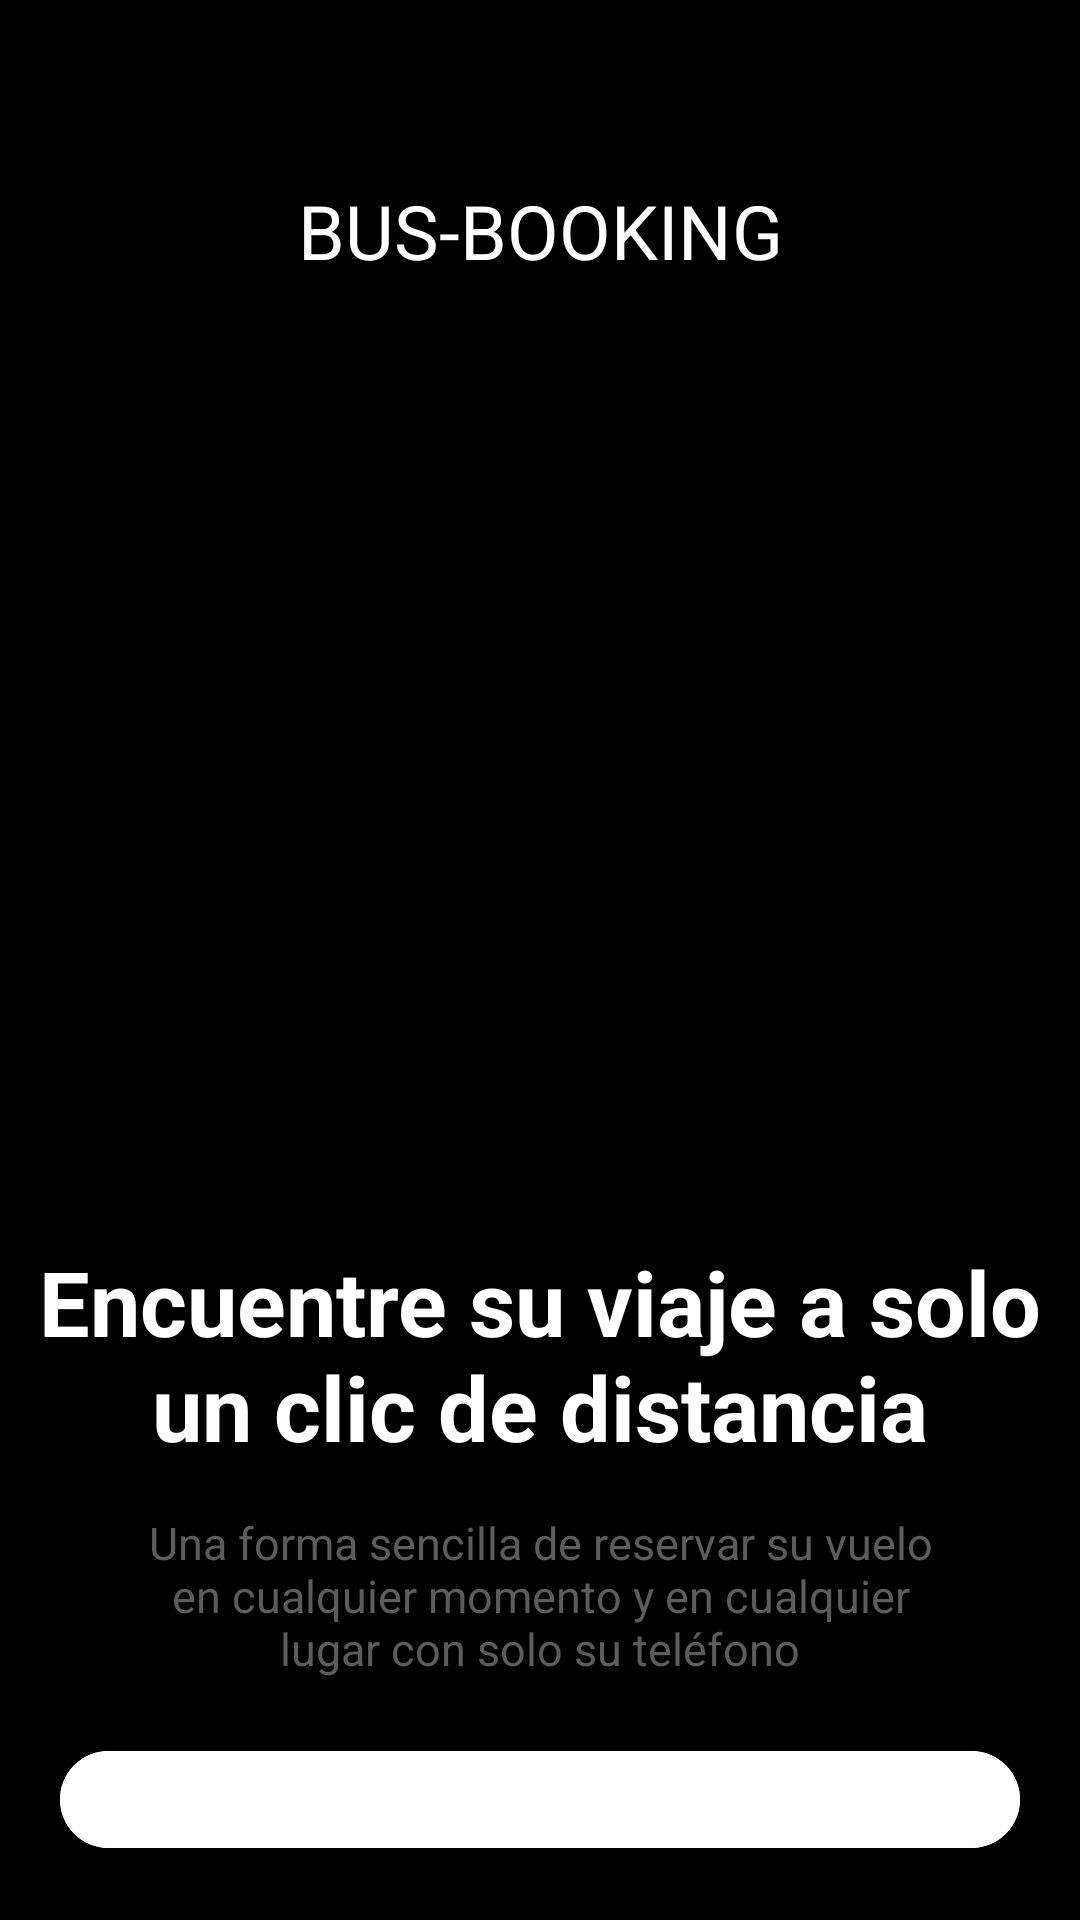

Here is an Android app screen rendered from its layout file. Give the layout XML and the strings, colors and styles it references.
<!-- AndroidManifest.xml: activity theme Theme.BusBooking -->
<!-- res/layout/activity_main.xml -->
<?xml version="1.0" encoding="utf-8"?>
<LinearLayout xmlns:android="http://schemas.android.com/apk/res/android"
    xmlns:app="http://schemas.android.com/apk/res-auto"
    xmlns:tools="http://schemas.android.com/tools"
    android:layout_width="match_parent"
    android:layout_height="match_parent"
    tools:context=".MainActivity"
    android:background="@color/black"
    android:orientation="vertical">

    <TextView
        android:layout_width="match_parent"
        android:layout_height="wrap_content"
        android:text="@string/Bus_Booking"
        android:gravity="center_horizontal"
        android:textSize="25sp"
        android:textColor="@color/white"
        android:layout_marginTop="60dp"/>

    <ImageView
        android:layout_width="wrap_content"
        android:layout_height="250dp"
        android:layout_gravity="center"
        android:layout_marginTop="40dp"
        android:scaleType="centerCrop"
        android:src="@drawable/bus"
        android:contentDescription="@null"/>

    <TextView
        android:layout_width="match_parent"
        android:layout_height="wrap_content"
        android:text="@string/Speech1"
        android:textColor="@color/white"
        android:textSize="30sp"
        android:textStyle="bold"
        android:gravity="center"
        android:layout_marginTop="30dp"/>


    <TextView
        android:layout_width="match_parent"
        android:layout_height="wrap_content"
        android:text="@string/Speech2"
        android:textColor="#5C5C5C"
        android:textSize="15sp"
        android:layout_gravity="center"
        android:gravity="center"
        android:layout_marginTop="15dp"
        android:layout_marginLeft="40dp"
        android:layout_marginRight="40dp"/>

    <com.google.android.material.button.MaterialButton
        android:id="@+id/getstarted"
        android:layout_width="match_parent"
        android:layout_height="wrap_content"
        android:text="@string/getstarted"
        android:textColor="@color/black"
        android:backgroundTint="@color/white"
        android:padding="15dp"
        android:layout_margin="20dp"
        android:textStyle="bold"
        android:textSize="17sp"/>

    <LinearLayout
        android:layout_width="match_parent"
        android:layout_height="wrap_content"
        android:orientation="horizontal"
        android:gravity="center_horizontal">


        <TextView
            android:layout_width="wrap_content"
            android:layout_height="wrap_content"
            android:text="@string/Account"
            android:textColor="#5C5C5C"
            android:textSize="15sp"
            android:layout_gravity="center"
            android:gravity="center"/>


        <TextView
            android:layout_width="wrap_content"
            android:layout_height="wrap_content"
            android:text="@string/Log_in"
            android:textColor="@color/white"
            android:textSize="15sp"
            android:layout_gravity="center"
            android:gravity="center"/>

    </LinearLayout>
</LinearLayout>
<!-- resources referenced by this layout -->
<resources>
  <string name="Account">¿Ya tienes una cuenta? </string>
  <string name="Bus_Booking">BUS-BOOKING</string>
  <string name="Log_in">Acceder</string>
  <string name="Speech1">Encuentre su viaje a solo un clic de distancia</string>
  <string name="Speech2">Una forma sencilla de reservar su vuelo en cualquier momento y en cualquier lugar con solo su teléfono</string>
  <string name="getstarted">Empezar</string>
  <style name="Theme.BusBooking" parent="Base.Theme.BusBooking">
          <item name="android:statusBarColor">@color/black</item>
      </style>
  <style name="Base.Theme.BusBooking" parent="Theme.Material3.DayNight.NoActionBar">
          
          
      </style>
  <!-- not gathered from this repository: default colours our renderer supplied (Android Studio template values) -->
  <color name="black">#FF000000</color>
  <color name="white">#FFFFFFFF</color>
</resources>
